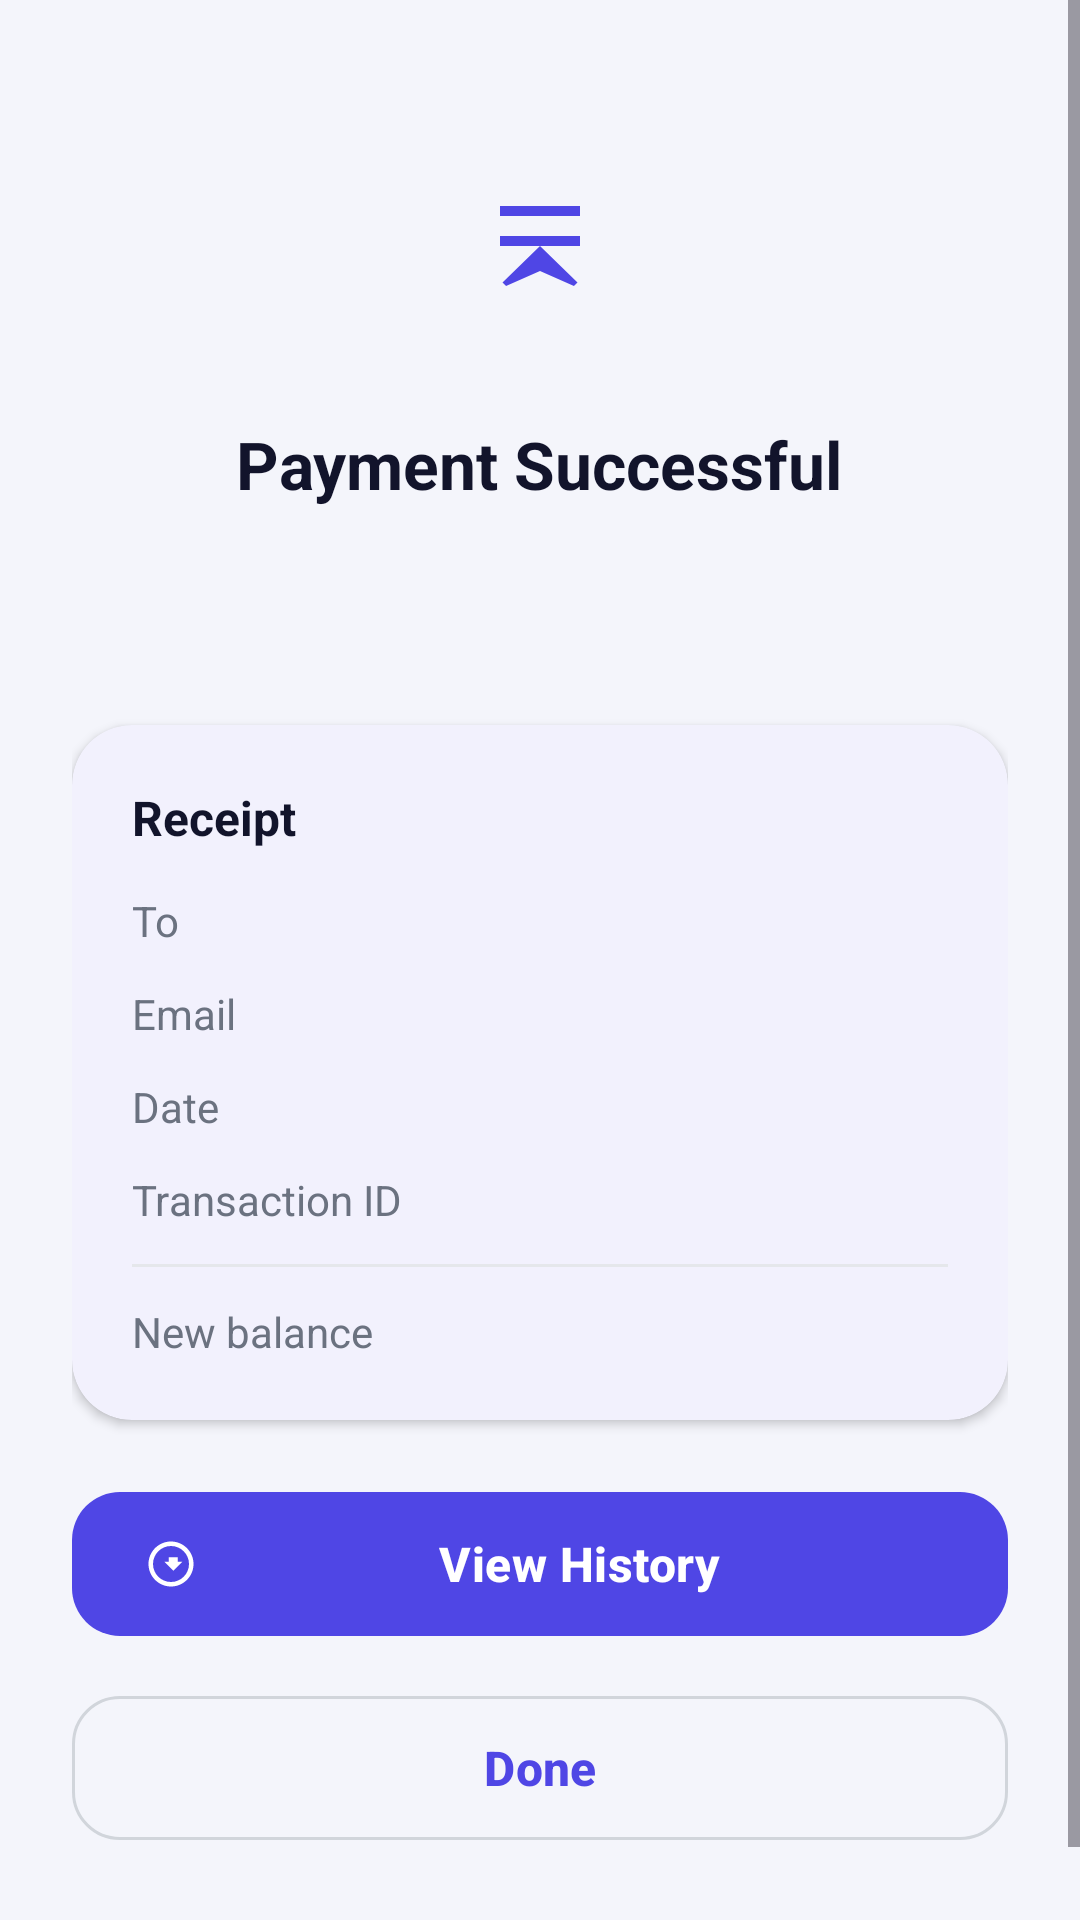

Produce the Android XML layout that renders to this screen, including the resource entries it uses.
<!-- AndroidManifest.xml: application theme Theme.CampusPay -->
<!-- res/layout/activity_payment_success.xml -->
<?xml version="1.0" encoding="utf-8"?>
<ScrollView
    xmlns:android="http://schemas.android.com/apk/res/android"
    xmlns:app="http://schemas.android.com/apk/res-auto"
    android:layout_width="match_parent"
    android:layout_height="match_parent"
    android:background="@color/background_light"
    android:fillViewport="true">

    <LinearLayout
        android:layout_width="match_parent"
        android:layout_height="wrap_content"
        android:gravity="center_horizontal"
        android:orientation="vertical"
        android:padding="24dp">

        <FrameLayout
            android:layout_width="84dp"
            android:layout_height="84dp"
            android:layout_marginTop="16dp"
            android:background="@drawable/bg_icon_circle_soft">

            <ImageView
                android:layout_width="40dp"
                android:layout_height="40dp"
                android:layout_gravity="center"
                android:contentDescription="Payment successful"
                android:src="@drawable/ic_receive"
                app:tint="@color/brand_primary" />
        </FrameLayout>

        <TextView
            android:layout_width="wrap_content"
            android:layout_height="wrap_content"
            android:layout_marginTop="16dp"
            android:text="Payment Successful"
            android:textColor="@color/text_primary"
            android:textSize="22sp"
            android:textStyle="bold" />

        <TextView
            android:id="@+id/tvSuccessAmount"
            android:layout_width="wrap_content"
            android:layout_height="wrap_content"
            android:layout_marginTop="4dp"
            android:textColor="@color/text_primary"
            android:textSize="36sp"
            android:textStyle="bold" />

        <com.google.android.material.card.MaterialCardView
            style="@style/Widget.CampusPay.Card"
            android:layout_width="match_parent"
            android:layout_height="wrap_content"
            android:layout_marginTop="20dp">

            <LinearLayout
                android:layout_width="match_parent"
                android:layout_height="wrap_content"
                android:orientation="vertical"
                android:padding="20dp">

                <TextView
                    android:layout_width="wrap_content"
                    android:layout_height="wrap_content"
                    android:text="Receipt"
                    android:textColor="@color/text_primary"
                    android:textSize="16sp"
                    android:textStyle="bold" />

                <LinearLayout
                    android:layout_width="match_parent"
                    android:layout_height="wrap_content"
                    android:layout_marginTop="14dp"
                    android:orientation="horizontal">

                    <TextView
                        android:layout_width="0dp"
                        android:layout_height="wrap_content"
                        android:layout_weight="1"
                        android:text="To"
                        android:textColor="@color/text_secondary"
                        android:textSize="14sp" />

                    <TextView
                        android:id="@+id/tvSuccessRecipient"
                        android:layout_width="0dp"
                        android:layout_height="wrap_content"
                        android:layout_weight="2"
                        android:gravity="end"
                        android:textColor="@color/text_primary"
                        android:textSize="14sp"
                        android:textStyle="bold" />
                </LinearLayout>

                <LinearLayout
                    android:layout_width="match_parent"
                    android:layout_height="wrap_content"
                    android:layout_marginTop="12dp"
                    android:orientation="horizontal">

                    <TextView
                        android:layout_width="0dp"
                        android:layout_height="wrap_content"
                        android:layout_weight="1"
                        android:text="Email"
                        android:textColor="@color/text_secondary"
                        android:textSize="14sp" />

                    <TextView
                        android:id="@+id/tvSuccessEmail"
                        android:layout_width="0dp"
                        android:layout_height="wrap_content"
                        android:layout_weight="2"
                        android:ellipsize="end"
                        android:gravity="end"
                        android:maxLines="1"
                        android:textColor="@color/text_primary"
                        android:textSize="14sp"
                        android:textStyle="bold" />
                </LinearLayout>

                <LinearLayout
                    android:layout_width="match_parent"
                    android:layout_height="wrap_content"
                    android:layout_marginTop="12dp"
                    android:orientation="horizontal">

                    <TextView
                        android:layout_width="0dp"
                        android:layout_height="wrap_content"
                        android:layout_weight="1"
                        android:text="Date"
                        android:textColor="@color/text_secondary"
                        android:textSize="14sp" />

                    <TextView
                        android:id="@+id/tvSuccessDate"
                        android:layout_width="0dp"
                        android:layout_height="wrap_content"
                        android:layout_weight="2"
                        android:gravity="end"
                        android:textColor="@color/text_primary"
                        android:textSize="14sp"
                        android:textStyle="bold" />
                </LinearLayout>

                <LinearLayout
                    android:layout_width="match_parent"
                    android:layout_height="wrap_content"
                    android:layout_marginTop="12dp"
                    android:orientation="horizontal">

                    <TextView
                        android:layout_width="0dp"
                        android:layout_height="wrap_content"
                        android:layout_weight="1"
                        android:text="Transaction ID"
                        android:textColor="@color/text_secondary"
                        android:textSize="14sp" />

                    <TextView
                        android:id="@+id/tvSuccessTxId"
                        android:layout_width="0dp"
                        android:layout_height="wrap_content"
                        android:layout_weight="2"
                        android:ellipsize="middle"
                        android:gravity="end"
                        android:maxLines="1"
                        android:textColor="@color/text_primary"
                        android:textSize="13sp"
                        android:textStyle="bold" />
                </LinearLayout>

                <View
                    android:layout_width="match_parent"
                    android:layout_height="1dp"
                    android:layout_marginTop="12dp"
                    android:background="@color/divider" />

                <LinearLayout
                    android:layout_width="match_parent"
                    android:layout_height="wrap_content"
                    android:layout_marginTop="12dp"
                    android:orientation="horizontal">

                    <TextView
                        android:layout_width="0dp"
                        android:layout_height="wrap_content"
                        android:layout_weight="1"
                        android:text="New balance"
                        android:textColor="@color/text_secondary"
                        android:textSize="14sp" />

                    <TextView
                        android:id="@+id/tvSuccessBalance"
                        android:layout_width="0dp"
                        android:layout_height="wrap_content"
                        android:layout_weight="2"
                        android:gravity="end"
                        android:textColor="@color/brand_primary"
                        android:textSize="14sp"
                        android:textStyle="bold" />
                </LinearLayout>
            </LinearLayout>
        </com.google.android.material.card.MaterialCardView>

        <com.google.android.material.button.MaterialButton
            android:id="@+id/btnSuccessHistory"
            style="@style/Widget.CampusPay.Button"
            android:layout_width="match_parent"
            android:layout_height="wrap_content"
            android:layout_marginTop="20dp"
            android:text="View History"
            app:icon="@drawable/ic_history" />

        <com.google.android.material.button.MaterialButton
            android:id="@+id/btnSuccessDone"
            style="@style/Widget.CampusPay.Button.Outlined"
            android:layout_width="match_parent"
            android:layout_height="wrap_content"
            android:layout_marginTop="12dp"
            android:layout_marginBottom="24dp"
            android:text="Done" />
    </LinearLayout>
</ScrollView>
<!-- resources referenced by this layout -->
<resources>
  <color name="background_light">#F4F5FB</color>
  <color name="brand_primary">#4F46E5</color>
  <color name="divider">#E5E7EB</color>
  <color name="text_primary">#12142B</color>
  <color name="text_secondary">#6B7280</color>
  <!-- drawable ic_history (drawable) -->
  <vector xmlns:android="http://schemas.android.com/apk/res/android"
      android:width="24dp"
      android:height="24dp"
      android:viewportWidth="24"
      android:viewportHeight="24">
      <path
          android:fillColor="@android:color/white"
          android:pathData="M12,2C6.48,2 2,6.48 2,12s4.48,10 10,10 10,-4.48 10,-10S17.52,2 12,2zM12,20c-4.41,0 -8,-3.59 -8,-8s3.59,-8 8,-8 8,3.59 8,8 -3.59,8 -8,8zM9,11h2V9h4v2h2l-4,4 -4,-4z" />
  </vector>
  <!-- drawable ic_receive (drawable) -->
  <vector xmlns:android="http://schemas.android.com/apk/res/android"
      android:width="24dp"
      android:height="24dp"
      android:viewportWidth="24"
      android:viewportHeight="24">
      <path
          android:fillColor="@android:color/white"
          android:pathData="M20,4H4v2h16V4zM20,10H4v2h16v-2zM12,12L4.5,19.29l0.71,0.71L12,17l6.79,3 0.71,-0.71L12,12z" />
  </vector>
  <style name="Widget.CampusPay.Button" parent="Widget.Material3.Button">
          <item name="cornerRadius">16dp</item>
          <item name="android:minHeight">56dp</item>
          <item name="android:textSize">16sp</item>
          <item name="android:textStyle">bold</item>
          <item name="android:letterSpacing">0.01</item>
      </style>
  <style name="Widget.CampusPay.Button.Outlined" parent="Widget.Material3.Button.OutlinedButton">
          <item name="cornerRadius">16dp</item>
          <item name="android:minHeight">56dp</item>
          <item name="android:textSize">16sp</item>
          <item name="android:textStyle">bold</item>
      </style>
  <style name="Widget.CampusPay.Card" parent="Widget.Material3.CardView.Elevated">
          <item name="cardCornerRadius">20dp</item>
          <item name="cardElevation">2dp</item>
          <item name="cardBackgroundColor">@color/surface_light</item>
      </style>
  <style name="Theme.CampusPay" parent="Base.Theme.CampusPay" />
  <color name="surface_light">#FFFFFF</color>
  <style name="Base.Theme.CampusPay" parent="Theme.Material3.Light.NoActionBar">
  
          
          <item name="colorPrimary">@color/brand_primary</item>
          <item name="colorOnPrimary">@color/white</item>
          <item name="colorPrimaryContainer">@color/brand_primary_container</item>
          <item name="colorOnPrimaryContainer">@color/brand_primary_dark</item>
          <item name="colorSecondary">@color/brand_secondary</item>
          <item name="colorOnSecondary">@color/white</item>
          <item name="colorSecondaryContainer">@color/brand_secondary_container</item>
          <item name="colorOnSecondaryContainer">@color/brand_secondary_dark</item>
  
          
          <item name="android:colorBackground">@color/background_light</item>
          <item name="colorSurface">@color/surface_light</item>
          <item name="colorOnSurface">@color/text_primary</item>
          <item name="colorSurfaceVariant">#ECEDF5</item>
          <item name="colorOnSurfaceVariant">@color/text_secondary</item>
          <item name="colorOutline">@color/outline_light</item>
          <item name="colorOutlineVariant">@color/divider</item>
  
          
          <item name="android:statusBarColor">@android:color/transparent</item>
          <item name="android:navigationBarColor">@android:color/transparent</item>
          <item name="android:windowLightStatusBar">true</item>
          <item name="android:windowLightNavigationBar" tools:targetApi="o_mr1">true</item>
      </style>
  <color name="white">#FFFFFFFF</color>
  <color name="brand_primary_container">#E0E7FF</color>
  <color name="brand_primary_dark">#3730A3</color>
  <color name="brand_secondary">#14B8A6</color>
  <color name="brand_secondary_container">#CCFBF1</color>
  <color name="brand_secondary_dark">#0F766E</color>
  <color name="outline_light">#D1D5DB</color>
</resources>
